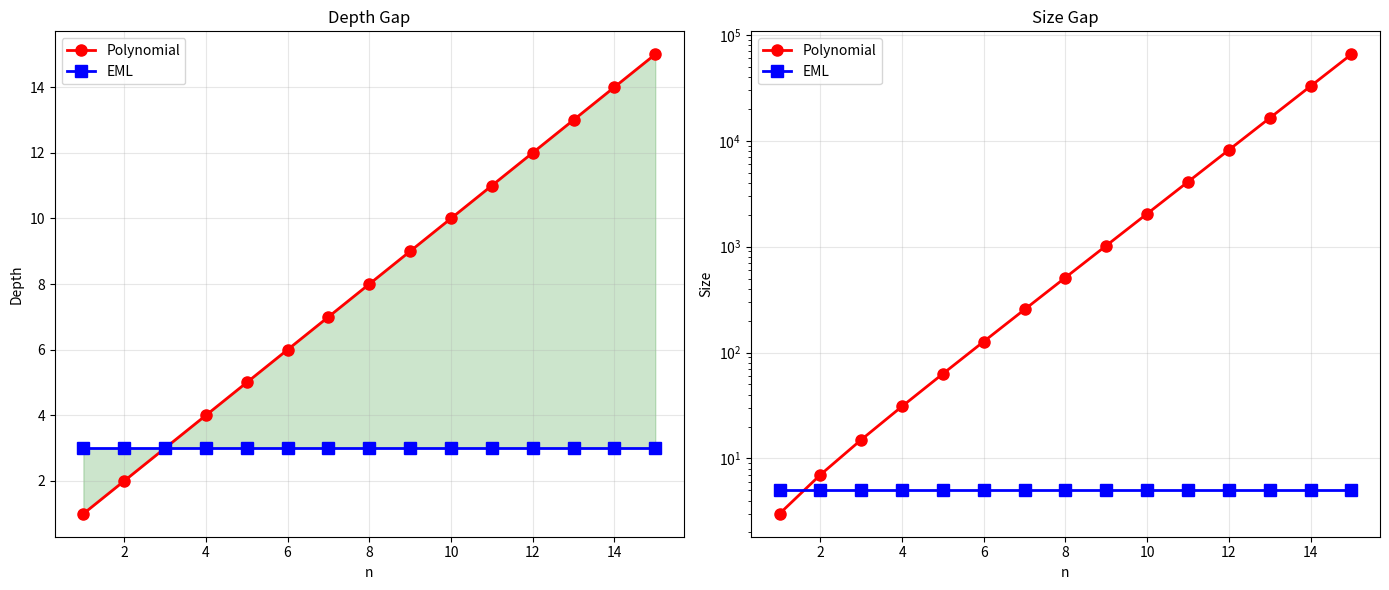

The script that saved this image:
import matplotlib.pyplot as plt
import numpy as np

ns = list(range(1, 16))
poly_depths = ns
eml_depths = [3] * len(ns)
poly_sizes = [2**(n+1) - 1 for n in ns]
eml_sizes = [5] * len(ns)

fig, axes = plt.subplots(1, 2, figsize=(14, 6))
axes[0].plot(ns, poly_depths, 'ro-', lw=2, ms=8, label='Polynomial')
axes[0].plot(ns, eml_depths, 'bs-', lw=2, ms=8, label='EML')
axes[0].fill_between(ns, eml_depths, poly_depths, alpha=0.2, color='green')
axes[0].set_xlabel('n'); axes[0].set_ylabel('Depth'); axes[0].set_title('Depth Gap')
axes[0].legend(); axes[0].grid(True, alpha=0.3)
axes[1].semilogy(ns, poly_sizes, 'ro-', lw=2, ms=8, label='Polynomial')
axes[1].semilogy(ns, eml_sizes, 'bs-', lw=2, ms=8, label='EML')
axes[1].set_xlabel('n'); axes[1].set_ylabel('Size'); axes[1].set_title('Size Gap')
axes[1].legend(); axes[1].grid(True, alpha=0.3)
plt.tight_layout(); plt.savefig('depth_gap.png', dpi=150); plt.close()
